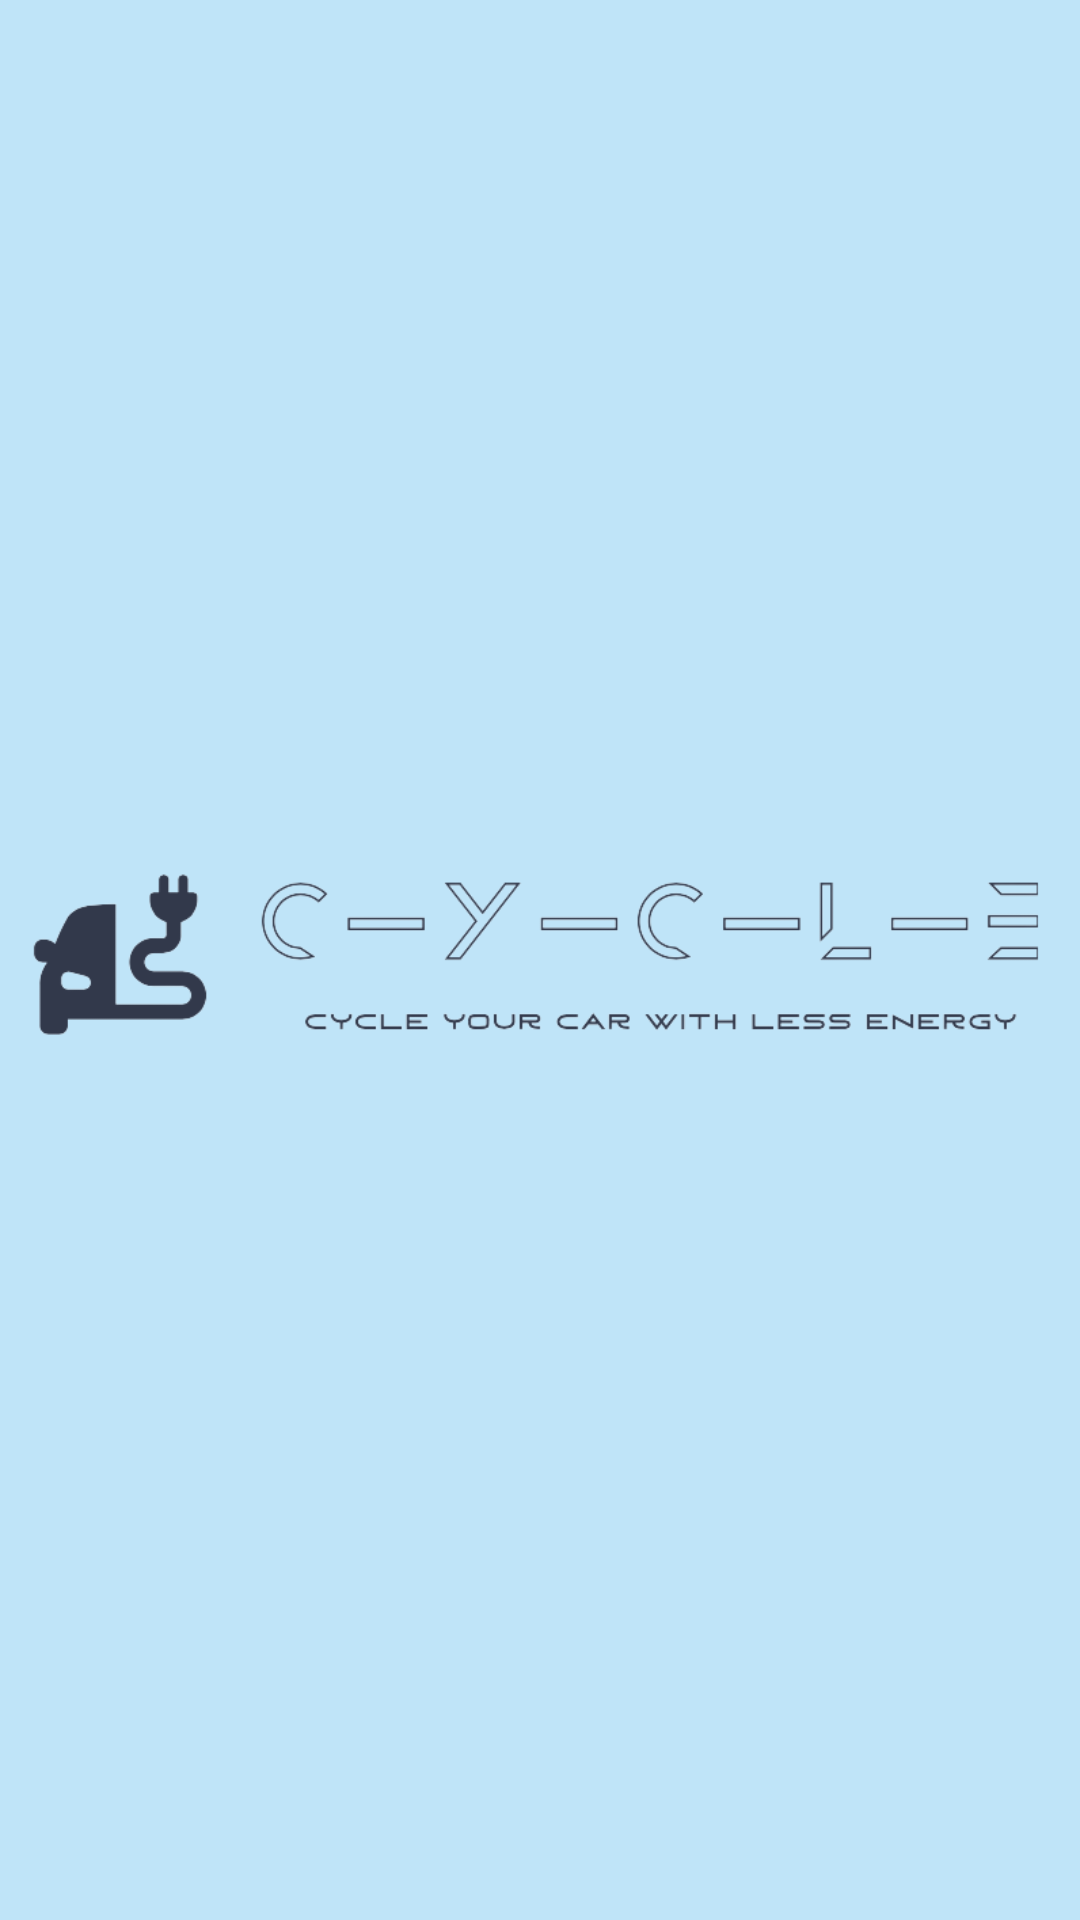

Layout XML and referenced resources for this Android screen:
<!-- AndroidManifest.xml: application theme Theme.Cycle -->
<!-- res/layout/fragment_splash.xml -->
<?xml version="1.0" encoding="utf-8"?>
<androidx.constraintlayout.widget.ConstraintLayout xmlns:android="http://schemas.android.com/apk/res/android"
    android:layout_width="match_parent"
    android:layout_height="match_parent"
    xmlns:app="http://schemas.android.com/apk/res-auto"
    android:background="@color/secondary_blue">

    <ImageView
        android:layout_width="0dp"
        android:layout_height="0dp"
        app:layout_constraintTop_toTopOf="parent"
        app:layout_constraintBottom_toBottomOf="parent"
        app:layout_constraintStart_toStartOf="parent"
        app:layout_constraintEnd_toEndOf="parent"
        android:src="@drawable/splash_icon"/>

</androidx.constraintlayout.widget.ConstraintLayout>
<!-- resources referenced by this layout -->
<resources>
  <color name="secondary_blue">#BFE4F8</color>
  <!-- drawable splash_icon: png bitmap (drawable, 33571 bytes) -->
  <style name="Theme.Cycle" parent="Theme.MaterialComponents.Light.NoActionBar">
          
          <item name="colorPrimary">@color/primary_blue</item>
          <item name="colorPrimaryVariant">@color/secondary_blue</item>
          <item name="colorOnPrimary">@color/white</item>
          
          <item name="colorSecondary">@color/white</item>
          <item name="colorSecondaryVariant">@color/white</item>
          <item name="colorOnSecondary">@color/black</item>
          
          <item name="android:statusBarColor">@color/primary_blue</item>
          
          <item name="colorAccent">@color/primary_blue</item>
  
          <item name="bottomNavigationStyle">@style/Widget.MaterialComponents.BottomNavigationView</item>
  
      </style>
  <color name="primary_blue">#32394d</color>
  <color name="white">#FFFFFFFF</color>
  <color name="black">#FF000000</color>
</resources>
